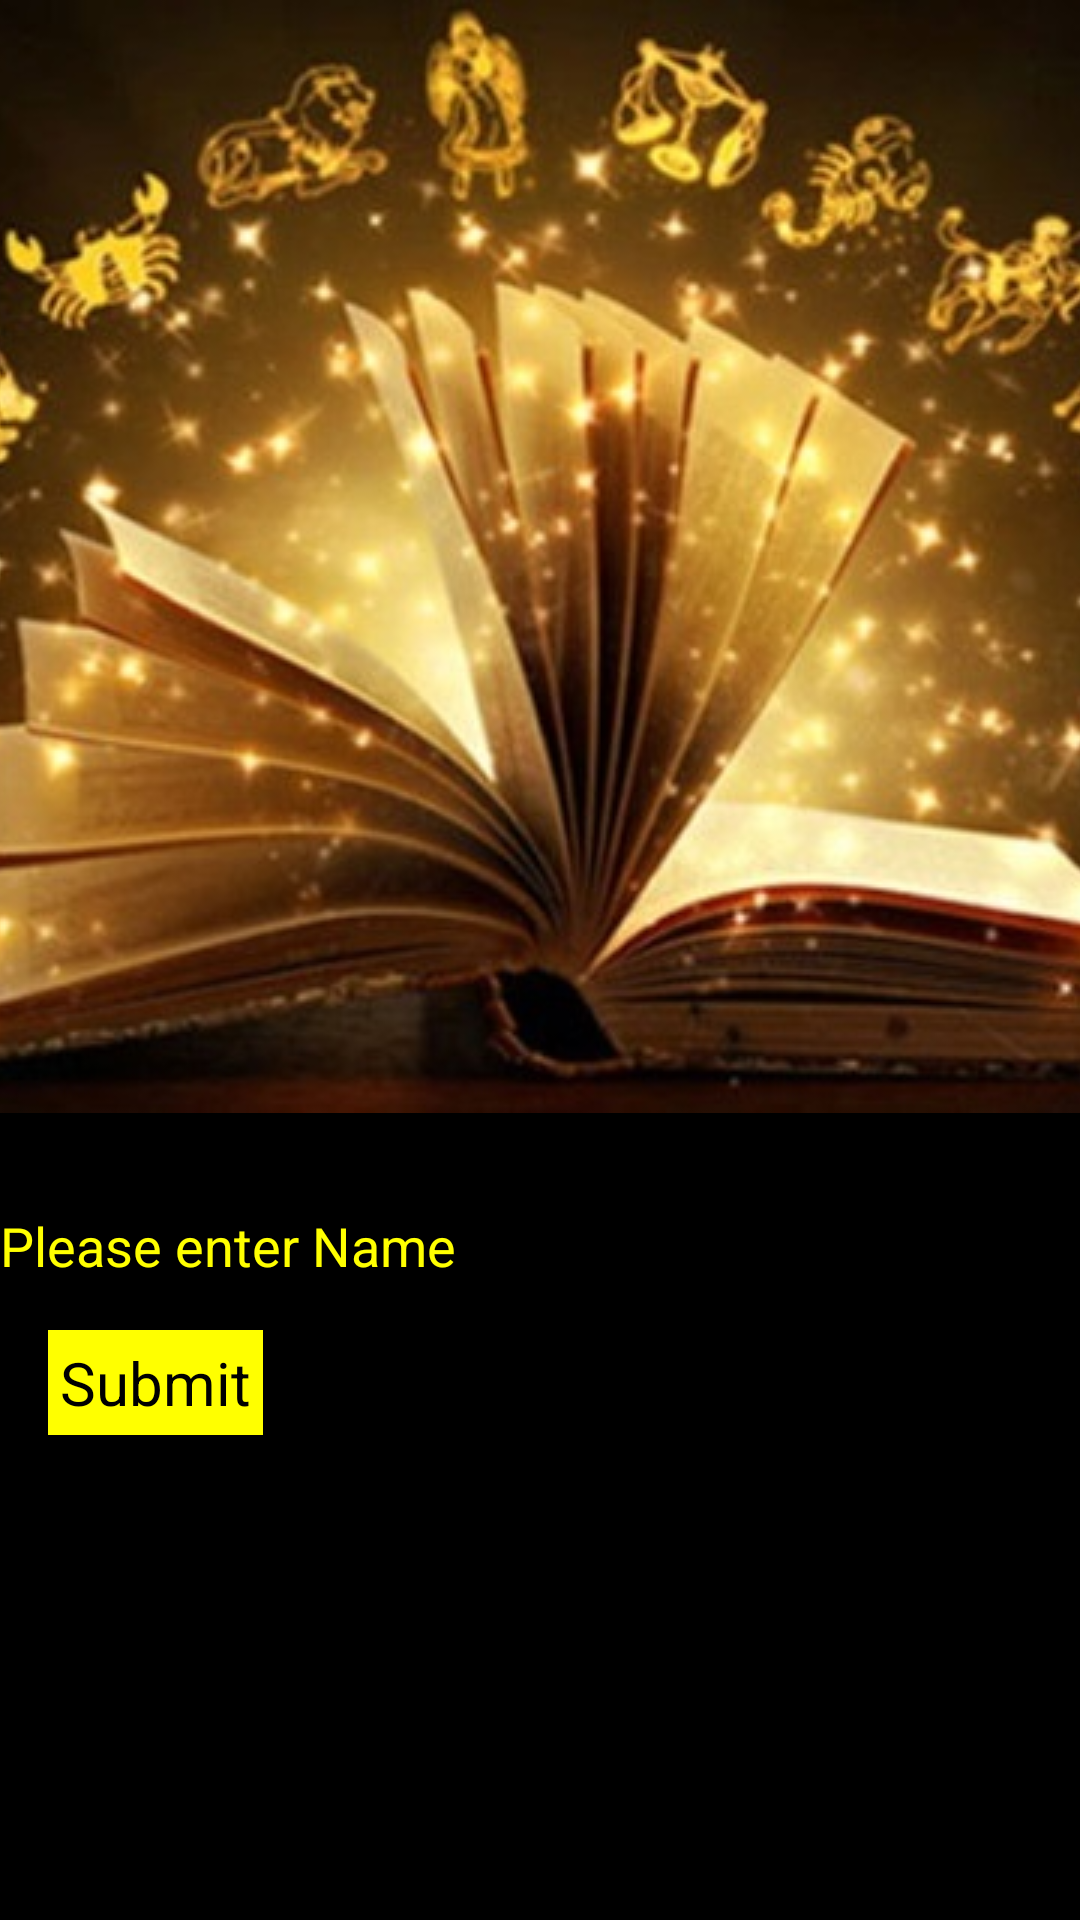

Produce the Android XML layout that renders to this screen, including the resource entries it uses.
<!-- AndroidManifest.xml: activity theme AppTheme.NoActionBar -->
<!-- res/layout/activity_main.xml -->
<?xml version="1.0" encoding="utf-8"?>
<RelativeLayout xmlns:android="http://schemas.android.com/apk/res/android"
    xmlns:tools="http://schemas.android.com/tools"
    android:id="@+id/main_layout"
    android:layout_width="match_parent"
    android:layout_height="match_parent"
    android:fitsSystemWindows="true"
    android:background="#000000"
    tools:context="com.example.android.fortune.MainActivity">
<ImageView
    android:id="@+id/backgroundimage"
    android:layout_width="wrap_content"
    android:layout_height="wrap_content"
    android:src="@drawable/fortune"
    android:scaleType="centerCrop" />
<EditText
    android:id="@+id/user_name"
    android:layout_width="wrap_content"
    android:layout_height="wrap_content"
    android:layout_marginTop="32dp"
    android:hint="@string/user_name"
    android:maxLength="20"
    android:inputType="textCapWords"
    style="@style/Content"
    android:layout_below="@+id/backgroundimage"/>
    <Button
        android:id="@+id/noun_button"
        android:layout_width="wrap_content"
        android:layout_height="wrap_content"
        android:text="@string/button"
        android:layout_margin="16dp"
        style="@style/Button"
        android:layout_below="@+id/user_name"/>

</RelativeLayout>
<!-- resources referenced by this layout -->
<resources>
  <!-- drawable fortune: jpg bitmap (drawable, 92650 bytes) -->
  <string name="button">Submit</string>
  <string name="user_name">Please enter Name</string>
  <style name="Button">
          <item name="android:background">#FFFF00</item>
          <item name="android:layout_margin">4dp</item>
          <item name="android:textSize">20sp</item>
          <item name="android:padding">4dp</item>
          <item name="android:textColor">#000000</item>
      </style>
  <style name="Content">
          <item name="android:textSize">18sp</item>
          <item name="android:textColor">#FFFF00</item>
      </style>
</resources>
